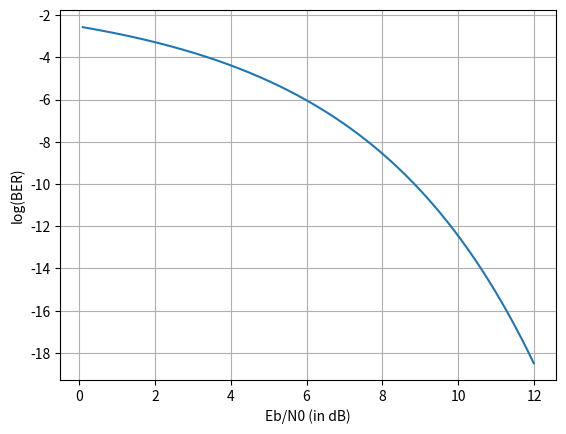

Write the Python code that produced this figure.
import matplotlib.pyplot as plt
import numpy as np
from scipy.special import erfc

def Q(x):
    return 0.5*erfc(x*(2**(-0.5)))

ebnodb = np.arange(0.1, 12, 0.01)
ebno = [10**(i*0.1) for i in ebnodb]
ebno = np.array(ebno)
y = np.log(Q(np.sqrt(2*ebno)))

plt.plot(ebnodb, y)
plt.xlabel("Eb/N0 (in dB)")
plt.ylabel("log(BER)")
plt.grid()
plt.show()
